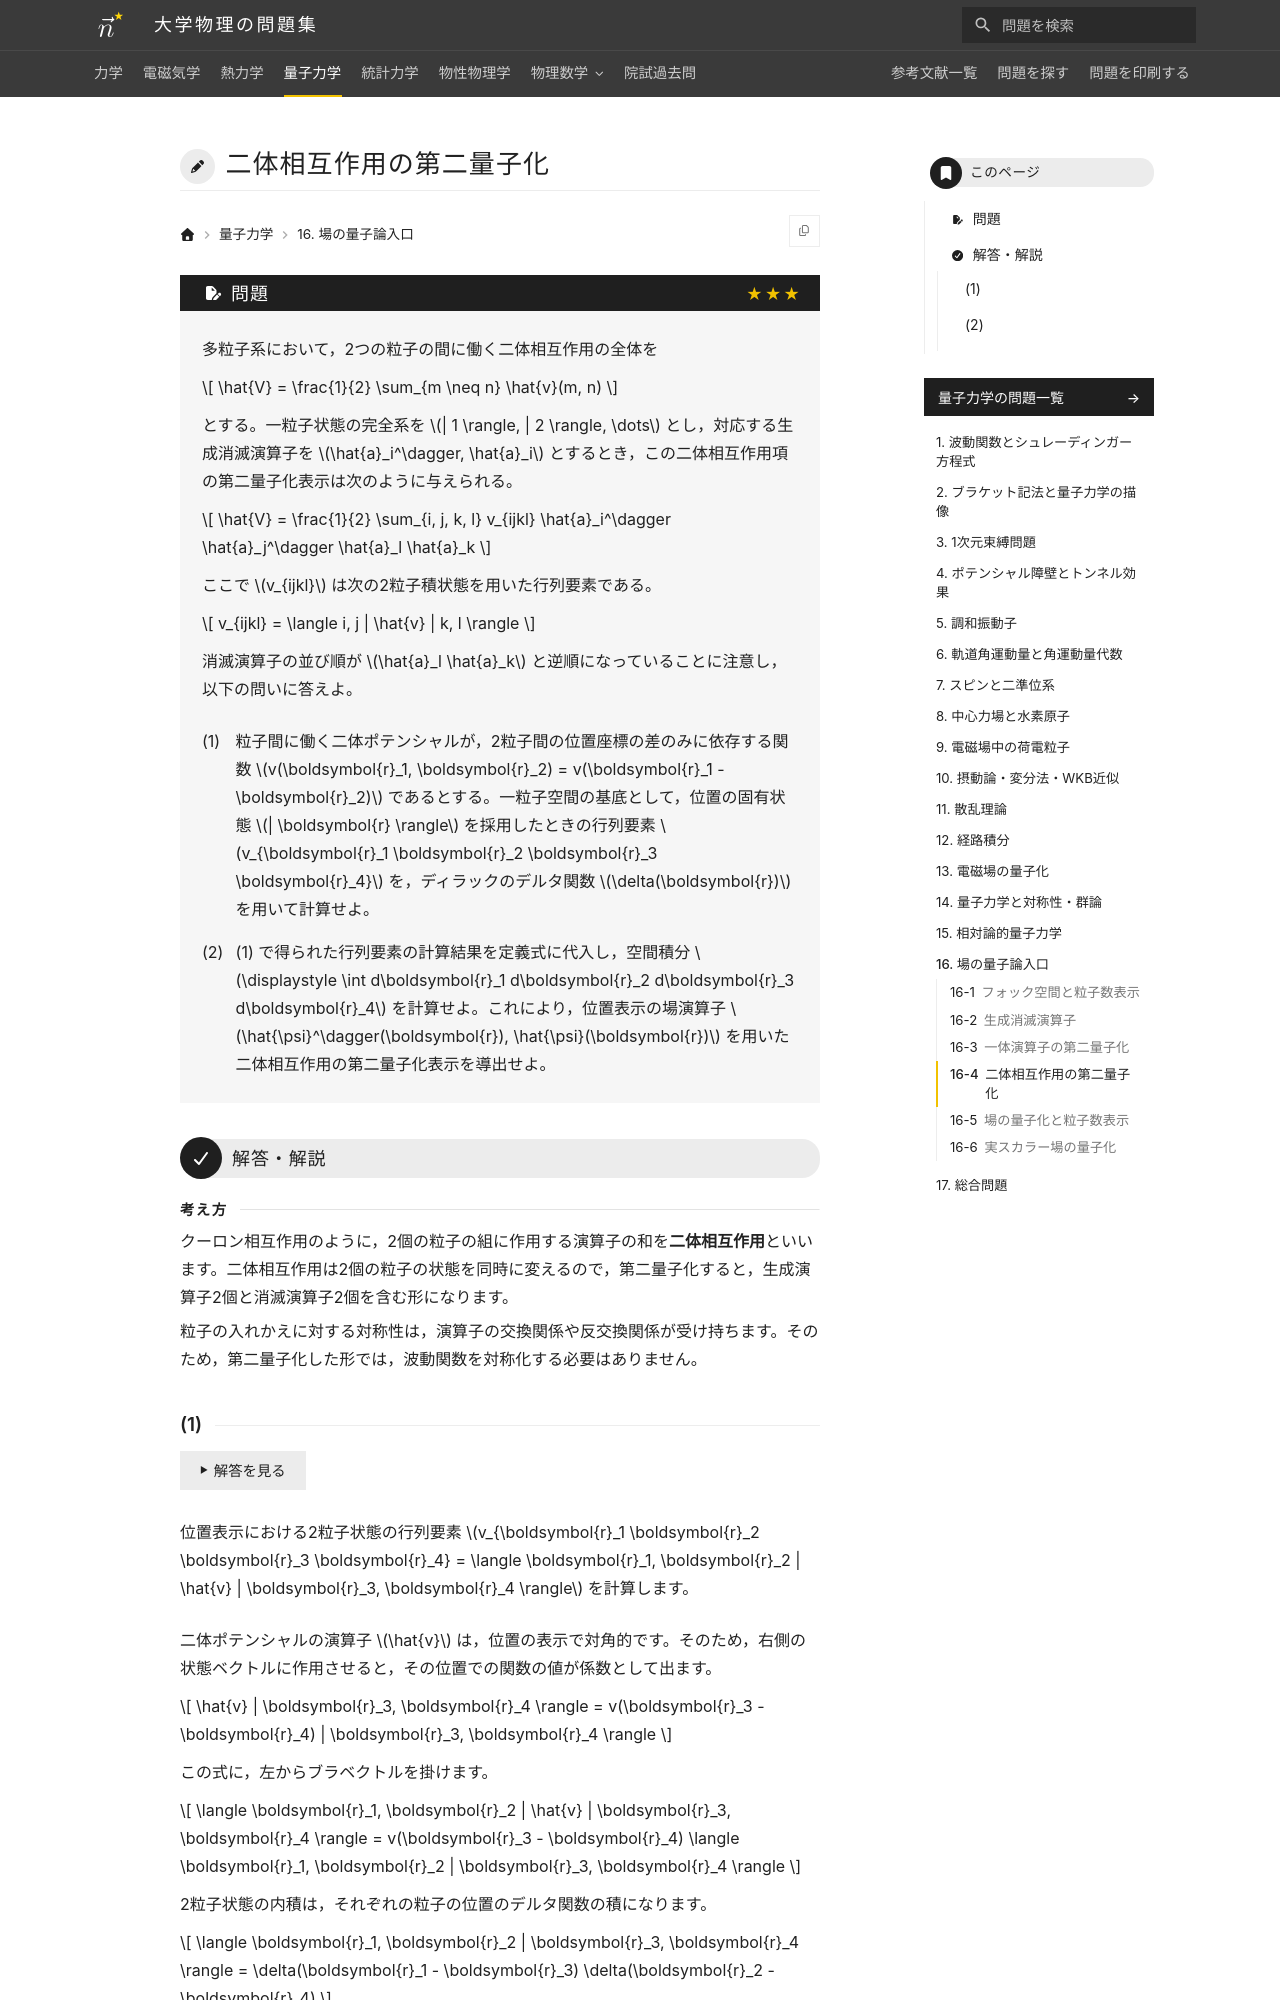

repository: Nanana-2/physics-site · page: 04quantum_mechanics/16/16_040/index.html · generator: mkdocs

---
tags:
  - 発展
---

# 二体相互作用の第二量子化

## 問題
多粒子系において，2つの粒子の間に働く二体相互作用の全体を

$$
\hat{V} = \frac{1}{2} \sum_{m \neq n} \hat{v}(m, n)
$$

とする。一粒子状態の完全系を $| 1 \rangle, | 2 \rangle, \dots$ とし，対応する生成消滅演算子を $\hat{a}_i^\dagger, \hat{a}_i$ とするとき，この二体相互作用項の第二量子化表示は次のように与えられる。

$$
\hat{V} = \frac{1}{2} \sum_{i, j, k, l} v_{ijkl} \hat{a}_i^\dagger \hat{a}_j^\dagger \hat{a}_l \hat{a}_k
$$

ここで $v_{ijkl}$ は次の2粒子積状態を用いた行列要素である。

$$
v_{ijkl} = \langle i, j | \hat{v} | k, l \rangle
$$

消滅演算子の並び順が $\hat{a}_l \hat{a}_k$ と逆順になっていることに注意し，以下の問いに答えよ。

(1) 粒子間に働く二体ポテンシャルが，2粒子間の位置座標の差のみに依存する関数 $v(\boldsymbol{r}_1, \boldsymbol{r}_2) = v(\boldsymbol{r}_1 - \boldsymbol{r}_2)$ であるとする。一粒子空間の基底として，位置の固有状態 $| \boldsymbol{r} \rangle$ を採用したときの行列要素 $v_{\boldsymbol{r}_1 \boldsymbol{r}_2 \boldsymbol{r}_3 \boldsymbol{r}_4}$ を，ディラックのデルタ関数 $\delta(\boldsymbol{r})$ を用いて計算せよ。

(2) (1) で得られた行列要素の計算結果を定義式に代入し，空間積分 $\displaystyle \int d\boldsymbol{r}_1 d\boldsymbol{r}_2 d\boldsymbol{r}_3 d\boldsymbol{r}_4$ を計算せよ。これにより，位置表示の場演算子 $\hat{\psi}^\dagger(\boldsymbol{r}), \hat{\psi}(\boldsymbol{r})$ を用いた二体相互作用の第二量子化表示を導出せよ。

---

## 解答・解説

<div class="approach" markdown>
クーロン相互作用のように，2個の粒子の組に作用する演算子の和を**二体相互作用**といいます。二体相互作用は2個の粒子の状態を同時に変えるので，第二量子化すると，生成演算子2個と消滅演算子2個を含む形になります。

粒子の入れかえに対する対称性は，演算子の交換関係や反交換関係が受け持ちます。そのため，第二量子化した形では，波動関数を対称化する必要はありません。
</div>
